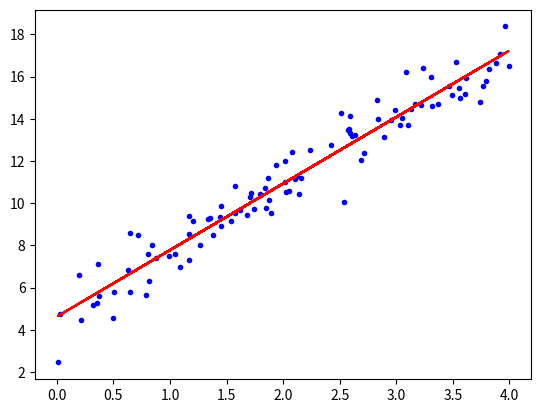

Source code (Python):
'''
CLOSED-FORM LINEAR REGRESSION (a.k.a normal equation):
Closed form finds the theta best which will help to predict solution
having the lowest global mean square error (mse) value.
This method is suitable if:
1. The model to be used is linear regression
2. The number of features is less
3. The training sample is less (fewer than 20,000)

[redacted]
'''

import numpy as np
import matplotlib.pyplot as plt

X = 4 * np.random.rand(100, 1)
y = 5 + 3 * X + np.random.randn(100, 1)

X_with_bias = np.c_[np.ones((100, 1)), X]    # Adding bias term (a column of ones)

def find_theta_best(x, y):
    '''
    (XT.X)-1 XTY
    '''
    return np.linalg.inv(x.T.dot(x)).dot(x.T).dot(y)

def predict(theta, x):
    return x.dot(theta)

theta_best = find_theta_best(X_with_bias, y)

y_pred = predict(theta_best, X_with_bias)

plt.plot(X, y, "b.")
plt.plot(X, y_pred, "r-")
plt.show()
